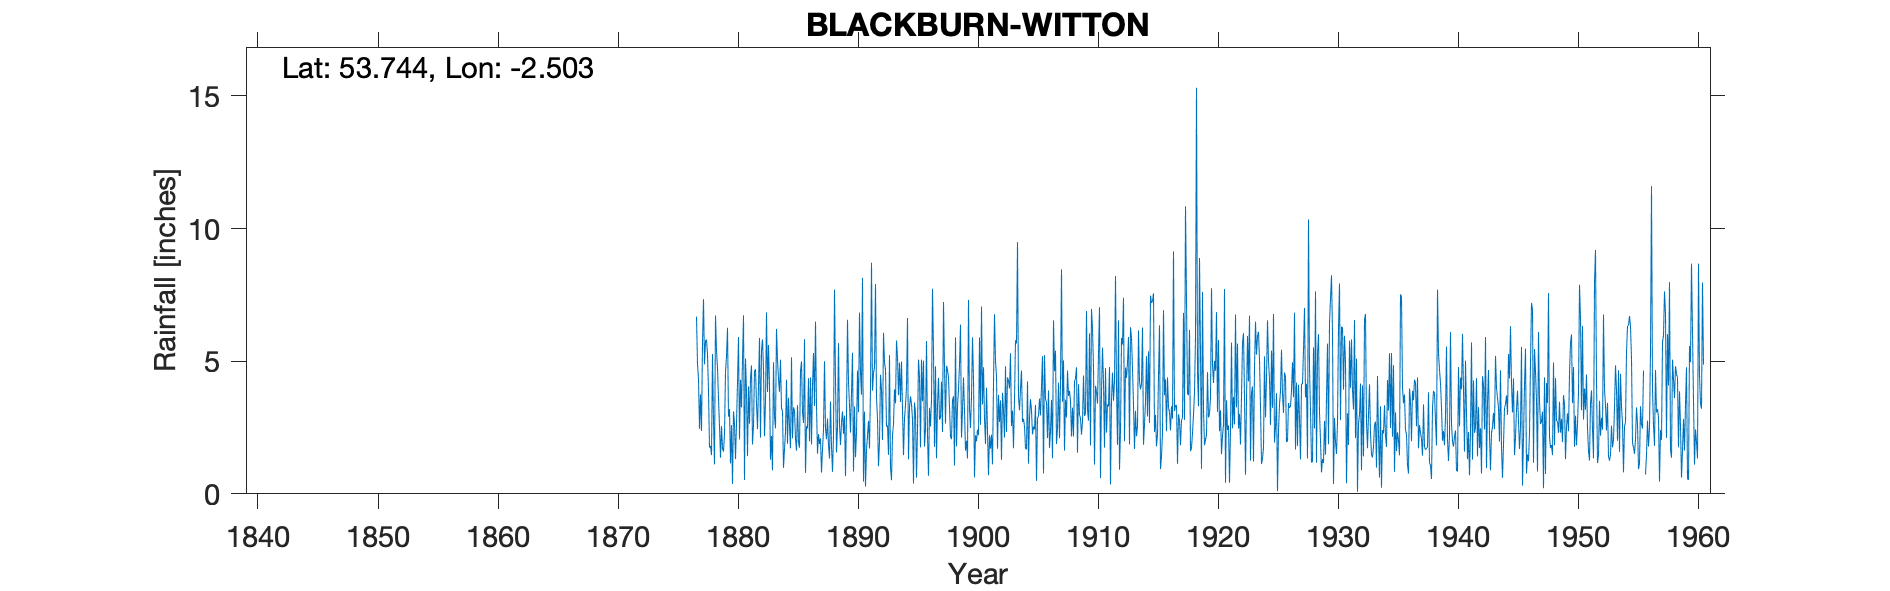

Values plotted in this chart, from the file beside it:
BLACKBURN WITTON, , , , , , , , , , , , , , , , , , , , , , , 
Grid ref, SD669276, Long, -2.503, Lat, 53.74, Elevation, 315, ft, , , , , , , , , , , , , , , 
Station no, 2950, , , , , , , , , , , , , , , , , , , , , , 
, 1870, 1871, 1872, 1873, 1874, 1875, 1876, 1877, 1878, 1879, 1880, 1881, 1882, 1883, 1884, 1885, 1886, 1887, 1888, 1889, 1890, 1891, 1892
January, , , , , , , , 6.68, 3.87, 1.36, 0.37, 0.52, 3.41, 5.61, 5.06, 2.09, 5.83, 3.31, 1.84, 1.84, 5.32, 3.1, 3.63
February, , , , , , , , 4.89, 1.74, 2.55, 3.11, 5.1, 2.44, 4.07, 3.22, 3.26, 0.79, 1.51, 1.33, 2.69, 0.84, 0.27, 2.84
March, , , , , , , , 4.34, 1.81, 1.72, 2.64, 3.86, 4.07, 1.29, 3.12, 3.13, 2.55, 2.25, 3.48, 3.11, 3.29, 1.66, 1.04
April, , , , , , , , 2.45, 1.46, 1.59, 1.31, 1.42, 5.88, 2.18, 0.98, 2.09, 2.47, 1.88, 1.78, 2.26, 1.38, 2.18, 1.96
May, , , , , , , , 3.75, 5.27, 2.24, 2.64, 4.05, 2.12, 0.89, 1.69, 1.63, 4.36, 2.09, 0.83, 2.95, 2.3, 2.75, 4.49
June, , , , , , , , 2.37, 2.77, 4.6, 4.2, 2.64, 5.39, 4.96, 2.34, 3.34, 1.98, 0.8, 2.2, 0.67, 4.65, 1.71, 3.91
July, , , , , , , , 5.68, 1.11, 5.19, 5.91, 4.35, 5.82, 2.91, 4.3, 1.94, 4.39, 1.68, 7.7, 2.97, 3.08, 3.98, 2.03
August, , , , , , , , 7.34, 6.72, 6.26, 2.05, 4.84, 4.68, 2.47, 1.89, 1.74, 1.86, 2.4, 4.29, 6.56, 6.83, 8.71, 6.07
September, , , , , , , , 4.88, 5.4, 2.91, 4.3, 1.86, 2.17, 6.22, 3.62, 4.62, 4.06, 5, 1.56, 4.22, 4.57, 3.89, 4.96
October, , , , , , , , 5.78, 4.74, 3.2, 3.26, 2.59, 3.47, 5.05, 2.55, 4.99, 5.31, 2.46, 2.52, 3.34, 3.74, 4.55, 4.68
November, , , , , , , , 5.81, 3.6, 1.15, 5.05, 4.62, 6.84, 4.32, 1.72, 3.07, 3.31, 2.06, 5.68, 2.31, 8.14, 4.77, 2.54
December, , , , , , , , 5.26, 2.56, 2.59, 6.73, 4.7, 3.84, 3.85, 5.15, 2.67, 6.49, 2.84, 2.6, 3.81, 0.46, 7.91, 2.58
Total, , , , , , , , 59.23, 41.05, 35.36, 41.57, 40.55, 50.13, 43.82, 35.64, 34.57, 43.4, 28.28, 35.81, 36.73, 44.6, 45.48, 40.73
NOTES, , , , , , , , , , , , , , , , , , , , , , , 
Jan 1956 was estimated therefore the rea…, , , , , , , , , , , , , , , , , , , , , , , 
Grid reference is given on 1950's sheet …, , , , , , , , , , , , , , , , , , , , , , , 
